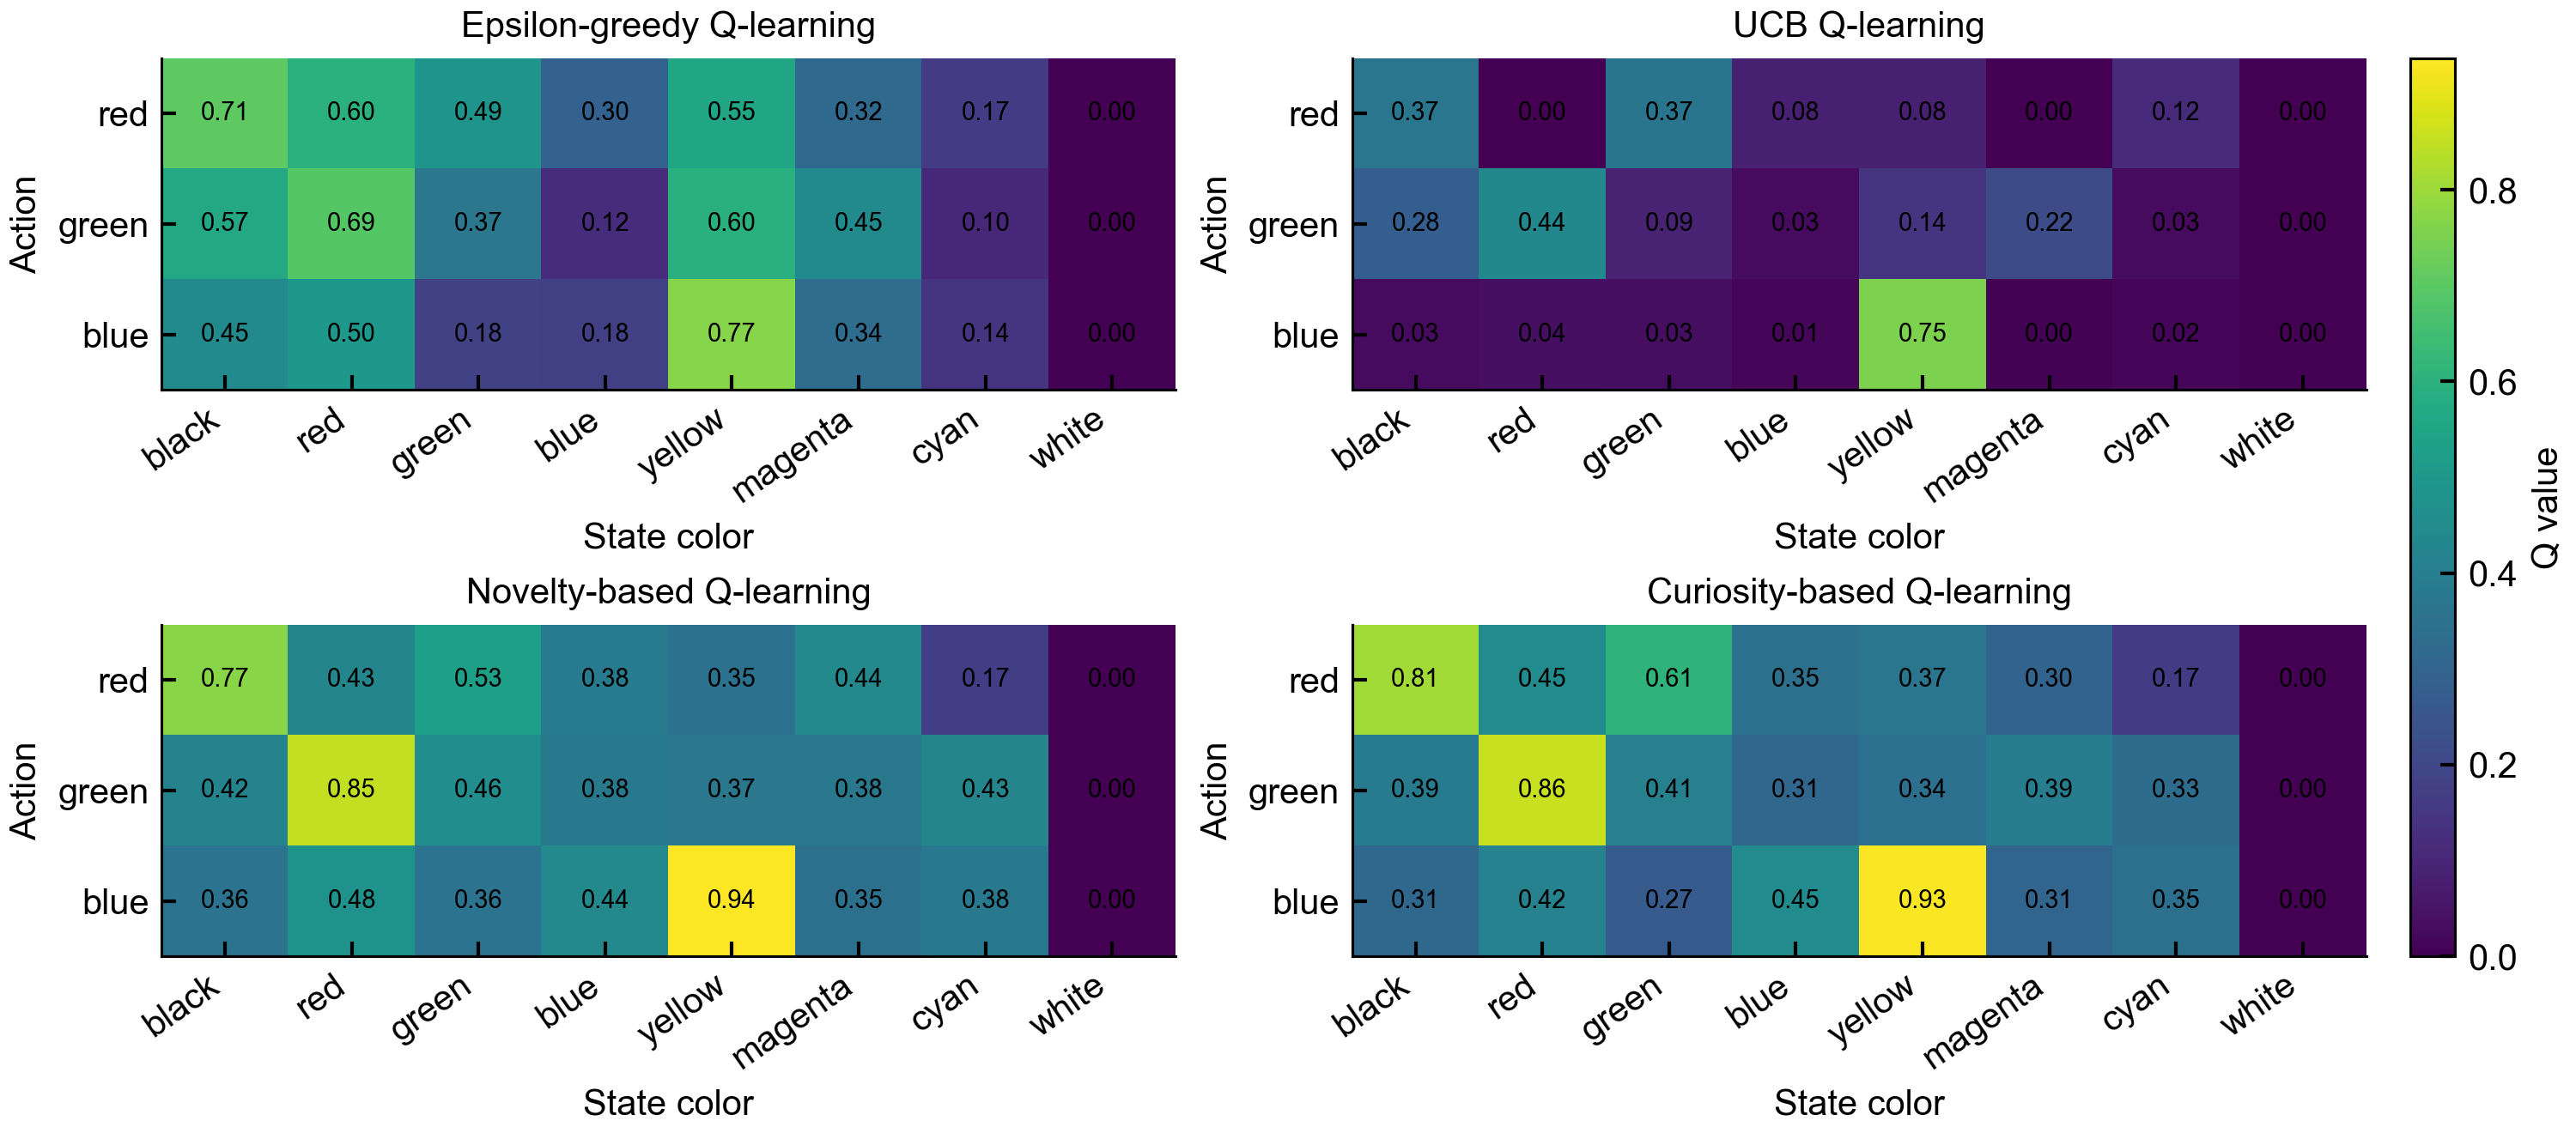

The data file committed next to this chart (first rows):
agent, seed_index, seed, state_id, state, action_id, action, q_value
Epsilon-greedy Q-learning, 0, 123, 0, black, 0, red, 0.8454
Epsilon-greedy Q-learning, 0, 123, 0, black, 1, green, 0.5259
Epsilon-greedy Q-learning, 0, 123, 0, black, 2, blue, 0.5908
Epsilon-greedy Q-learning, 0, 123, 1, red, 0, red, 0.7424
Epsilon-greedy Q-learning, 0, 123, 1, red, 1, green, 0.911
Epsilon-greedy Q-learning, 0, 123, 1, red, 2, blue, 0.616
Epsilon-greedy Q-learning, 0, 123, 2, green, 0, red, -0.0102
Epsilon-greedy Q-learning, 0, 123, 2, green, 1, green, 0.6357
Epsilon-greedy Q-learning, 0, 123, 2, green, 2, blue, -0.006
Epsilon-greedy Q-learning, 0, 123, 3, blue, 0, red, 0.5931
Epsilon-greedy Q-learning, 0, 123, 3, blue, 1, green, 0.01855
Epsilon-greedy Q-learning, 0, 123, 3, blue, 2, blue, 0.09521
Epsilon-greedy Q-learning, 0, 123, 4, yellow, 0, red, 0.5325
Epsilon-greedy Q-learning, 0, 123, 4, yellow, 1, green, 0.7608
Epsilon-greedy Q-learning, 0, 123, 4, yellow, 2, blue, 0.98
Epsilon-greedy Q-learning, 0, 123, 5, magenta, 0, red, 0.4859
Epsilon-greedy Q-learning, 0, 123, 5, magenta, 1, green, 0.4906
Epsilon-greedy Q-learning, 0, 123, 5, magenta, 2, blue, 0.602
Epsilon-greedy Q-learning, 0, 123, 6, cyan, 0, red, 0.03237
Epsilon-greedy Q-learning, 0, 123, 6, cyan, 1, green, -0.00771
Epsilon-greedy Q-learning, 0, 123, 6, cyan, 2, blue, -0.008907
Epsilon-greedy Q-learning, 0, 123, 7, white, 0, red, 0.0
Epsilon-greedy Q-learning, 0, 123, 7, white, 1, green, 0.0
Epsilon-greedy Q-learning, 0, 123, 7, white, 2, blue, 0.0
Epsilon-greedy Q-learning, 1, 124, 0, black, 0, red, 0.4584
Epsilon-greedy Q-learning, 1, 124, 0, black, 1, green, 0.4845
Epsilon-greedy Q-learning, 1, 124, 0, black, 2, blue, 0.4141
Epsilon-greedy Q-learning, 1, 124, 1, red, 0, red, 0.6347
Epsilon-greedy Q-learning, 1, 124, 1, red, 1, green, 0.6406
Epsilon-greedy Q-learning, 1, 124, 1, red, 2, blue, 0.6062
Epsilon-greedy Q-learning, 1, 124, 2, green, 0, red, 0.531
Epsilon-greedy Q-learning, 1, 124, 2, green, 1, green, 0.2833
Epsilon-greedy Q-learning, 1, 124, 2, green, 2, blue, -0.004583
Epsilon-greedy Q-learning, 1, 124, 3, blue, 0, red, 0.3732
Epsilon-greedy Q-learning, 1, 124, 3, blue, 1, green, -0.009042
Epsilon-greedy Q-learning, 1, 124, 3, blue, 2, blue, -0.008907
Epsilon-greedy Q-learning, 1, 124, 4, yellow, 0, red, 0.4873
Epsilon-greedy Q-learning, 1, 124, 4, yellow, 1, green, 0.4703
Epsilon-greedy Q-learning, 1, 124, 4, yellow, 2, blue, 0.58
Epsilon-greedy Q-learning, 1, 124, 5, magenta, 0, red, 0.2297
Epsilon-greedy Q-learning, 1, 124, 5, magenta, 1, green, 0.3091
Epsilon-greedy Q-learning, 1, 124, 5, magenta, 2, blue, 0.4296
Epsilon-greedy Q-learning, 1, 124, 6, cyan, 0, red, 0.1278
Epsilon-greedy Q-learning, 1, 124, 6, cyan, 1, green, -0.00771
Epsilon-greedy Q-learning, 1, 124, 6, cyan, 2, blue, -0.008907
Epsilon-greedy Q-learning, 1, 124, 7, white, 0, red, 0.0
Epsilon-greedy Q-learning, 1, 124, 7, white, 1, green, 0.0
Epsilon-greedy Q-learning, 1, 124, 7, white, 2, blue, 0.0
Epsilon-greedy Q-learning, 2, 125, 0, black, 0, red, 0.8454
Epsilon-greedy Q-learning, 2, 125, 0, black, 1, green, 0.7018
Epsilon-greedy Q-learning, 2, 125, 0, black, 2, blue, 0.7193
Epsilon-greedy Q-learning, 2, 125, 1, red, 0, red, 0.7727
Epsilon-greedy Q-learning, 2, 125, 1, red, 1, green, 0.911
Epsilon-greedy Q-learning, 2, 125, 1, red, 2, blue, 0.619
Epsilon-greedy Q-learning, 2, 125, 2, green, 0, red, -0.006
Epsilon-greedy Q-learning, 2, 125, 2, green, 1, green, 0.78
Epsilon-greedy Q-learning, 2, 125, 2, green, 2, blue, 0.1585
Epsilon-greedy Q-learning, 2, 125, 3, blue, 0, red, -0.006
Epsilon-greedy Q-learning, 2, 125, 3, blue, 1, green, 0.1353
Epsilon-greedy Q-learning, 2, 125, 3, blue, 2, blue, 0.7827
... 2,820 more rows
